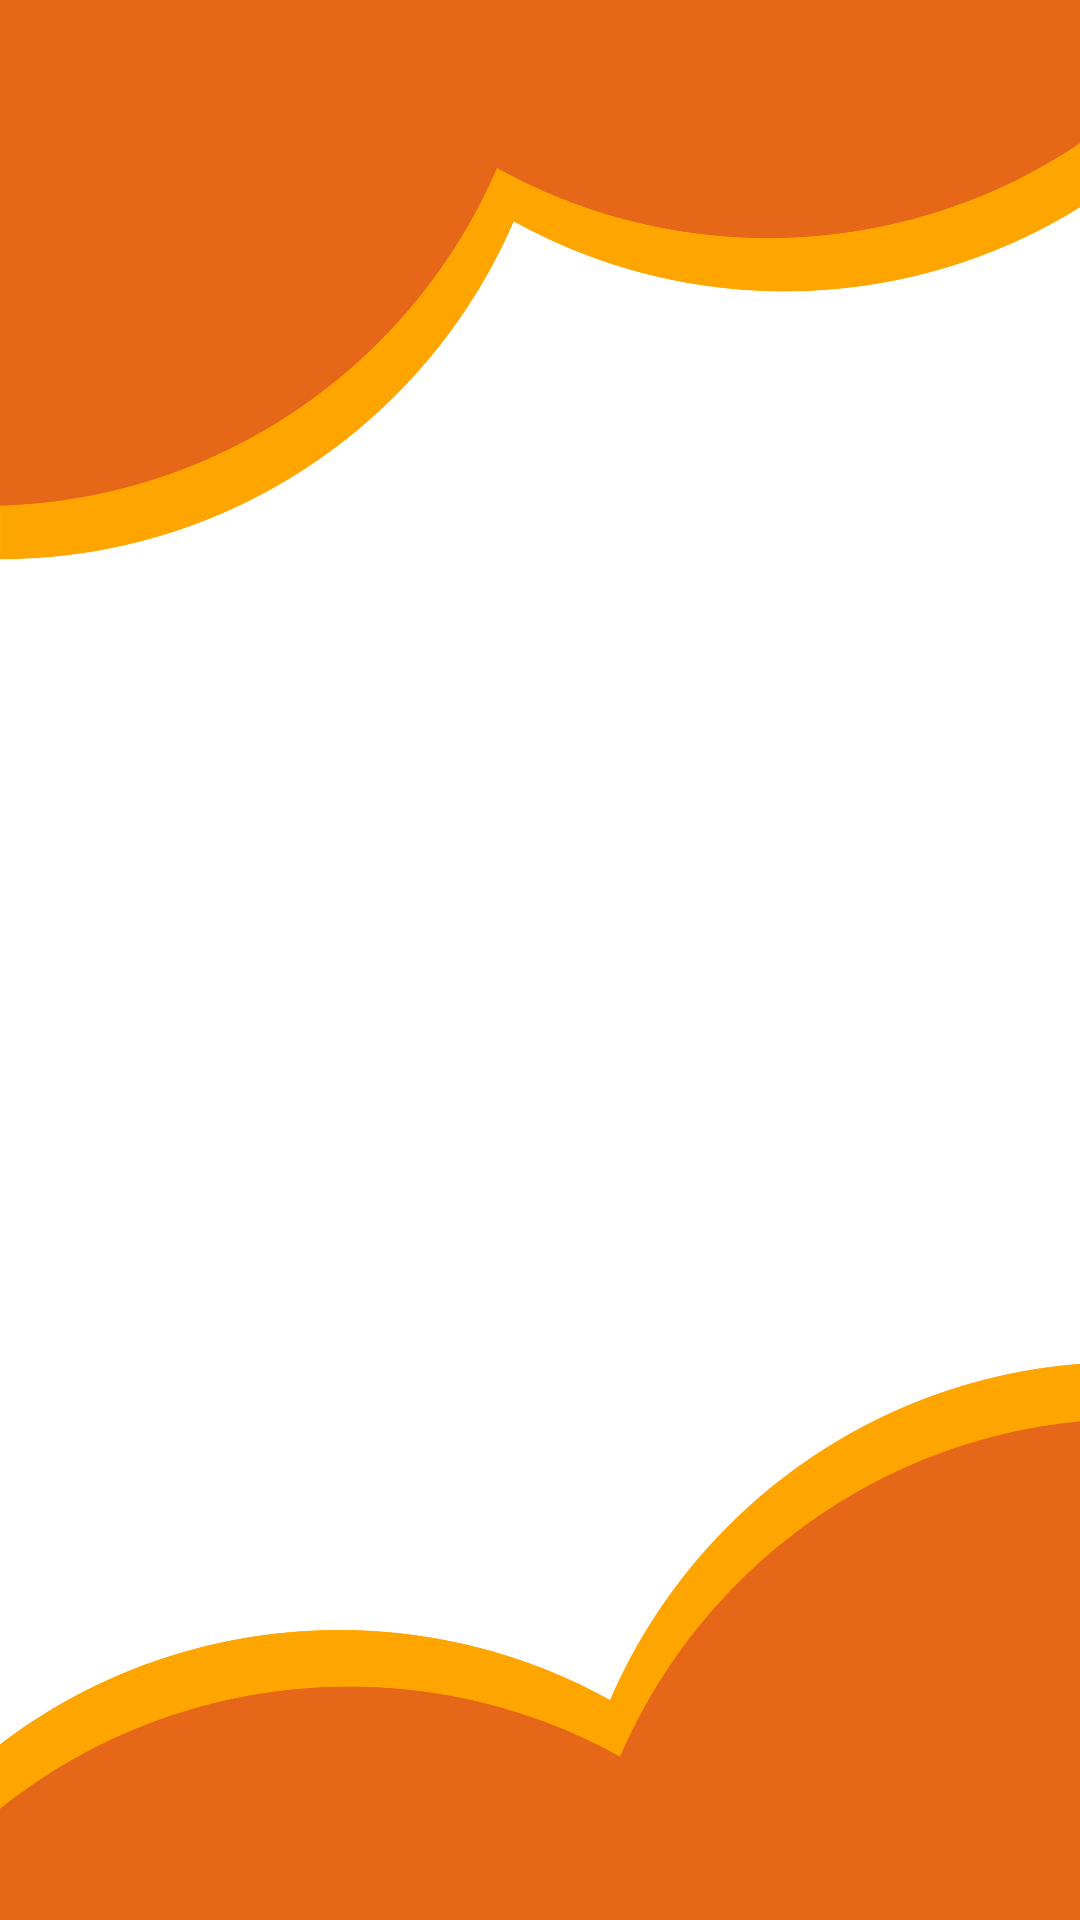

Android layout source for this screen:
<!-- AndroidManifest.xml: application theme AppTheme -->
<!-- res/layout/activity_logged_out.xml -->
<?xml version="1.0" encoding="utf-8"?>
<androidx.constraintlayout.widget.ConstraintLayout xmlns:android="http://schemas.android.com/apk/res/android"
    xmlns:app="http://schemas.android.com/apk/res-auto"
    xmlns:tools="http://schemas.android.com/tools"
    android:layout_width="match_parent"
    android:layout_height="match_parent">
    

    <ImageView
        android:id="@+id/imageView"
        android:layout_width="match_parent"
        android:layout_height="match_parent"
        android:contentDescription="@string/background_image_viewer"
        android:scaleType="centerCrop"
        android:src="@drawable/blob"
        app:layout_constraintBottom_toBottomOf="parent"
        app:layout_constraintEnd_toEndOf="parent"
        app:layout_constraintStart_toStartOf="parent"
        app:layout_constraintTop_toTopOf="parent" />

    <androidx.fragment.app.FragmentContainerView
        android:id="@+id/mainView"
        android:layout_width="0dp"
        android:layout_height="0dp"
        app:layout_constraintBottom_toBottomOf="parent"
        app:layout_constraintEnd_toEndOf="parent"
        app:layout_constraintStart_toStartOf="parent"
        app:layout_constraintTop_toTopOf="@+id/imageView"
        tools:layout="@layout/fragment_login" />

</androidx.constraintlayout.widget.ConstraintLayout>
<!-- res/layout/fragment_login.xml (included above) -->
<?xml version="1.0" encoding="utf-8"?>
<androidx.constraintlayout.widget.ConstraintLayout xmlns:android="http://schemas.android.com/apk/res/android"
    xmlns:app="http://schemas.android.com/apk/res-auto"
    xmlns:tools="http://schemas.android.com/tools"
    android:id="@+id/loginLayout"
    android:layout_width="match_parent"
    android:layout_height="match_parent"
    tools:context=".LoginFragment">

    <EditText
        android:id="@+id/loginUsername"
        android:layout_width="228dp"
        android:layout_height="53dp"
        android:autofillHints=""
        android:ems="10"
        android:hint="@string/loginUsername"
        android:inputType="textPersonName"
        android:textColorHint="#555454"
        app:layout_constraintBottom_toTopOf="@+id/loginPassword"
        app:layout_constraintEnd_toEndOf="parent"
        app:layout_constraintStart_toStartOf="parent"
        app:layout_constraintTop_toTopOf="parent"
        app:layout_constraintVertical_bias="0.9" />

    <EditText
        android:id="@+id/loginPassword"
        android:layout_width="228dp"
        android:layout_height="53dp"
        android:autofillHints=""
        android:ems="10"
        android:hint="@string/loginPassword"
        android:inputType="textPassword"
        android:textColorHint="#555454"
        app:layout_constraintBottom_toTopOf="@+id/loginButton"
        app:layout_constraintEnd_toEndOf="parent"
        app:layout_constraintStart_toStartOf="parent"
        app:layout_constraintTop_toTopOf="parent"
        app:layout_constraintVertical_bias="0.9" />

    <TextView
        android:id="@+id/loginTitle"
        android:layout_width="wrap_content"
        android:layout_height="wrap_content"
        android:fontFamily="sans-serif-medium"
        android:text="@string/loginTitle"
        android:textColor="#000000"
        android:textSize="34sp"
        app:layout_constraintBottom_toTopOf="@+id/loginUsername"
        app:layout_constraintEnd_toEndOf="parent"
        app:layout_constraintStart_toStartOf="parent"
        app:layout_constraintTop_toTopOf="parent" />

    <Button
        android:id="@+id/loginButton"
        android:layout_width="wrap_content"
        android:layout_height="wrap_content"
        android:text="@string/loginButton"
        app:layout_constraintBottom_toTopOf="@+id/loginRegisterText"
        app:layout_constraintEnd_toEndOf="parent"
        app:layout_constraintStart_toStartOf="parent"
        app:layout_constraintTop_toTopOf="parent"
        app:layout_constraintVertical_bias="0.95" />

    <TextView
        android:id="@+id/loginRegisterText"
        android:layout_width="wrap_content"
        android:layout_height="wrap_content"
        android:text="@string/loginRegisterText"
        android:textSize="18sp"
        app:layout_constraintBottom_toBottomOf="parent"
        app:layout_constraintEnd_toEndOf="parent"
        app:layout_constraintStart_toStartOf="parent"
        app:layout_constraintTop_toTopOf="parent"
        app:layout_constraintVertical_bias="0.8" />
</androidx.constraintlayout.widget.ConstraintLayout>
<!-- resources referenced by this layout -->
<resources>
  <!-- drawable blob: png bitmap (drawable, 75217 bytes) -->
  <string name="background_image_viewer">Background image</string>
  <style name="AppTheme" parent="Theme.MaterialComponents.Light.NoActionBar">
          
  
          <item name="colorPrimary">@color/papaya</item>
          <item name="colorPrimaryVariant">@color/papaya</item>
          <item name="colorOnPrimary">@color/papaya</item>
          
          <item name="colorSecondary">@color/papaya</item>
          <item name="colorSecondaryVariant">@color/papaya</item>
          <item name="colorOnSecondary">@color/papaya</item>
  
          <item name="android:windowBackground">@color/white</item>
          <item name="android:statusBarColor">@color/papaya</item>
          <item name="android:textColorPrimary">@color/white</item>
  
          <item name="android:windowActionBar">false</item>
          <item name="android:windowNoTitle">true</item>
  
          <item name="android:editTextColor">@color/standardText</item>
          
      </style>
  <color name="papaya">#E56717</color>
  <color name="white">#FFFFFFFF</color>
</resources>
